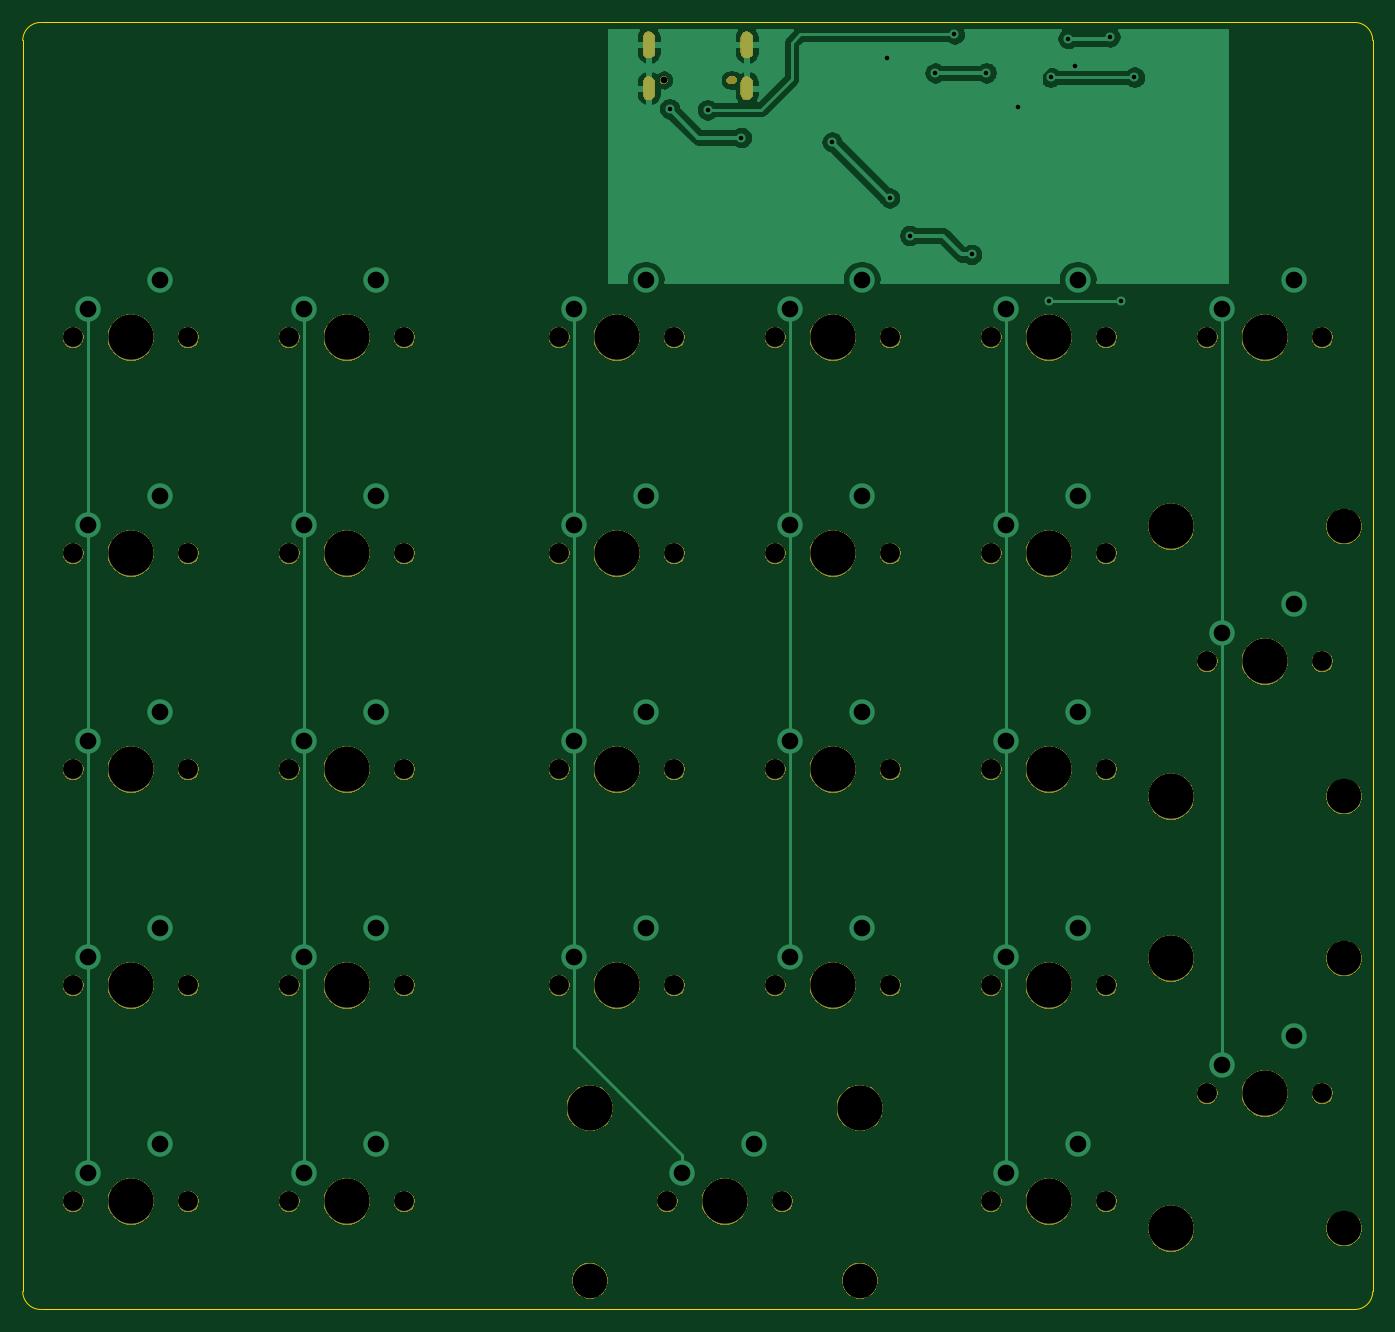
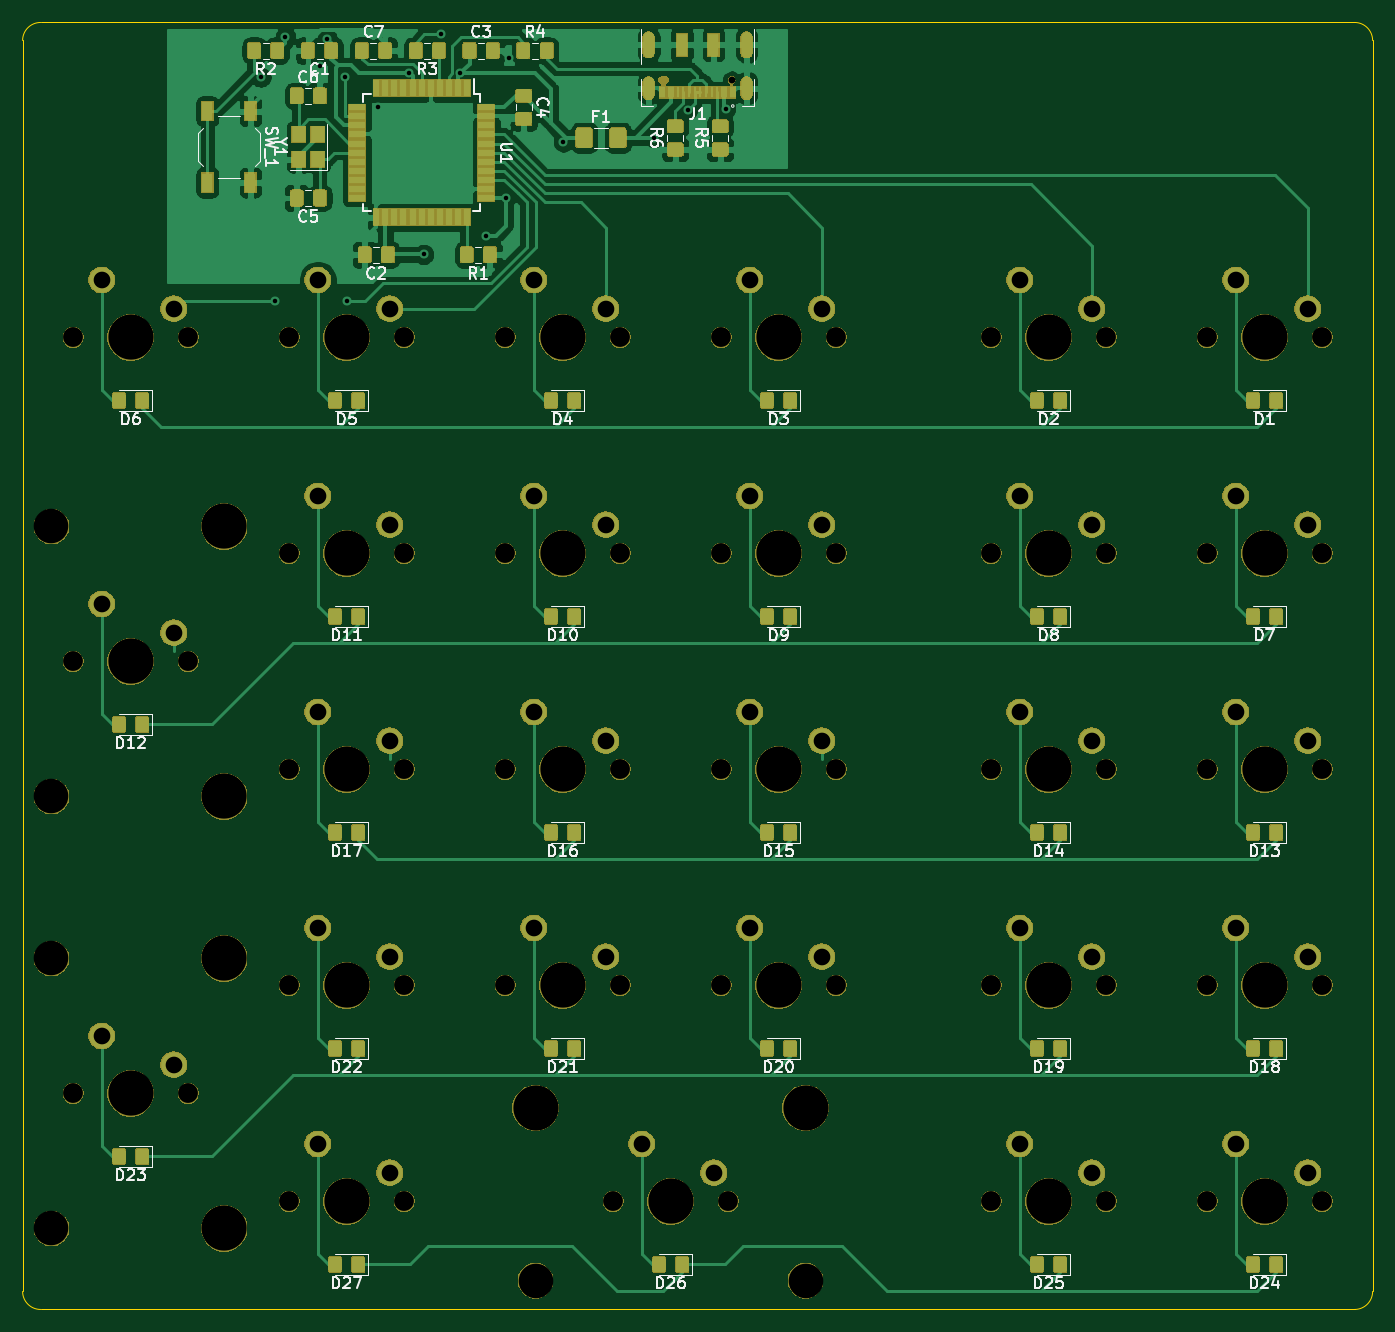
Circuit board: 11 layer files. Board 119.1 x 113.5 mm.
- bottom_copper: NumPad-B_Cu.gbl (259392 bytes)
- bottom_mask: NumPad-B_Mask.gbs (237284 bytes)
- paste: NumPad-B_Paste.gbp (145804 bytes)
- bottom_silk: NumPad-B_SilkS.gbo (190653 bytes)
- outline: NumPad-Edge_Cuts.gm1 (973 bytes)
- top_copper: NumPad-F_Cu.gtl (38434 bytes)
- top_mask: NumPad-F_Mask.gts (94932 bytes)
- paste: NumPad-F_Paste.gtp (488 bytes)
- top_silk: NumPad-F_SilkS.gto (3457 bytes)
- drill: NumPad-NPTH.drl (1846 bytes)
- drill: NumPad-PTH.drl (1618 bytes)

=== bottom_copper: NumPad-B_Cu.gbl (259392 bytes, source omitted) ===
=== bottom_mask: NumPad-B_Mask.gbs (237284 bytes, source omitted) ===
=== paste: NumPad-B_Paste.gbp (145804 bytes, source omitted) ===
=== bottom_silk: NumPad-B_SilkS.gbo (190653 bytes, source omitted) ===
=== outline: NumPad-Edge_Cuts.gm1 ===
G04 #@! TF.GenerationSoftware,KiCad,Pcbnew,(5.1.5)-3*
G04 #@! TF.CreationDate,2020-10-08T21:20:27+02:00*
G04 #@! TF.ProjectId,NumPad,4e756d50-6164-42e6-9b69-6361645f7063,rev?*
G04 #@! TF.SameCoordinates,Original*
G04 #@! TF.FileFunction,Profile,NP*
%FSLAX46Y46*%
G04 Gerber Fmt 4.6, Leading zero omitted, Abs format (unit mm)*
G04 Created by KiCad (PCBNEW (5.1.5)-3) date 2020-10-08 21:20:27*
%MOMM*%
%LPD*%
G04 APERTURE LIST*
%ADD10C,0.050000*%
G04 APERTURE END LIST*
D10*
X46037500Y-161131250D02*
X161925000Y-161131250D01*
X46037500Y-161131250D02*
G75*
G02X44450000Y-159543750I0J1587500D01*
G01*
X44450000Y-49212500D02*
X44450000Y-159543750D01*
X44450000Y-49212500D02*
G75*
G02X46037500Y-47625000I1587500J0D01*
G01*
X161925000Y-47625000D02*
X46037500Y-47625000D01*
X161925000Y-47625000D02*
G75*
G02X163512500Y-49212500I0J-1587500D01*
G01*
X163512500Y-159543750D02*
X163512500Y-49212500D01*
X163512500Y-159543750D02*
G75*
G02X161925000Y-161131250I-1587500J0D01*
G01*
M02*

=== top_copper: NumPad-F_Cu.gtl (38434 bytes, source omitted) ===
=== top_mask: NumPad-F_Mask.gts (94932 bytes, source omitted) ===
=== paste: NumPad-F_Paste.gtp ===
G04 #@! TF.GenerationSoftware,KiCad,Pcbnew,(5.1.5)-3*
G04 #@! TF.CreationDate,2020-10-08T21:20:26+02:00*
G04 #@! TF.ProjectId,NumPad,4e756d50-6164-42e6-9b69-6361645f7063,rev?*
G04 #@! TF.SameCoordinates,Original*
G04 #@! TF.FileFunction,Paste,Top*
G04 #@! TF.FilePolarity,Positive*
%FSLAX46Y46*%
G04 Gerber Fmt 4.6, Leading zero omitted, Abs format (unit mm)*
G04 Created by KiCad (PCBNEW (5.1.5)-3) date 2020-10-08 21:20:26*
%MOMM*%
%LPD*%
G04 APERTURE LIST*
G04 APERTURE END LIST*
M02*

=== top_silk: NumPad-F_SilkS.gto ===
G04 #@! TF.GenerationSoftware,KiCad,Pcbnew,(5.1.5)-3*
G04 #@! TF.CreationDate,2020-10-08T21:20:27+02:00*
G04 #@! TF.ProjectId,NumPad,4e756d50-6164-42e6-9b69-6361645f7063,rev?*
G04 #@! TF.SameCoordinates,Original*
G04 #@! TF.FileFunction,Legend,Top*
G04 #@! TF.FilePolarity,Positive*
%FSLAX46Y46*%
G04 Gerber Fmt 4.6, Leading zero omitted, Abs format (unit mm)*
G04 Created by KiCad (PCBNEW (5.1.5)-3) date 2020-10-08 21:20:27*
%MOMM*%
%LPD*%
G04 APERTURE LIST*
%ADD10C,4.089800*%
%ADD11C,1.852000*%
%ADD12C,3.150000*%
%ADD13O,1.102000X2.402000*%
%ADD14O,0.952000X0.702000*%
%ADD15C,0.702000*%
%ADD16O,1.102000X2.102000*%
G04 APERTURE END LIST*
%LPC*%
D10*
X106362500Y-151606250D03*
D11*
X101282500Y-151606250D03*
X111442500Y-151606250D03*
D12*
X118268750Y-158591250D03*
X94456250Y-158591250D03*
D10*
X118268750Y-143351250D03*
X94456250Y-143351250D03*
X153987500Y-142081250D03*
D11*
X148907500Y-142081250D03*
X159067500Y-142081250D03*
D12*
X160972500Y-130175000D03*
X160972500Y-153987500D03*
D10*
X145732500Y-130175000D03*
X145732500Y-153987500D03*
X153987500Y-103981250D03*
D11*
X148907500Y-103981250D03*
X159067500Y-103981250D03*
D12*
X160972500Y-92075000D03*
X160972500Y-115887500D03*
D10*
X145732500Y-92075000D03*
X145732500Y-115887500D03*
X134937500Y-151606250D03*
D11*
X129857500Y-151606250D03*
X140017500Y-151606250D03*
D10*
X73025000Y-151606250D03*
D11*
X67945000Y-151606250D03*
X78105000Y-151606250D03*
D10*
X53975000Y-151606250D03*
D11*
X48895000Y-151606250D03*
X59055000Y-151606250D03*
D10*
X134937500Y-132556250D03*
D11*
X129857500Y-132556250D03*
X140017500Y-132556250D03*
D10*
X115887500Y-132556250D03*
D11*
X110807500Y-132556250D03*
X120967500Y-132556250D03*
D10*
X96837500Y-132556250D03*
D11*
X91757500Y-132556250D03*
X101917500Y-132556250D03*
D10*
X73025000Y-132556250D03*
D11*
X67945000Y-132556250D03*
X78105000Y-132556250D03*
D10*
X53975000Y-132556250D03*
D11*
X48895000Y-132556250D03*
X59055000Y-132556250D03*
D10*
X134937500Y-113506250D03*
D11*
X129857500Y-113506250D03*
X140017500Y-113506250D03*
D10*
X115887500Y-113506250D03*
D11*
X110807500Y-113506250D03*
X120967500Y-113506250D03*
D10*
X96837500Y-113506250D03*
D11*
X91757500Y-113506250D03*
X101917500Y-113506250D03*
D10*
X73025000Y-113506250D03*
D11*
X67945000Y-113506250D03*
X78105000Y-113506250D03*
D10*
X53975000Y-113506250D03*
D11*
X48895000Y-113506250D03*
X59055000Y-113506250D03*
D10*
X134937500Y-94456250D03*
D11*
X129857500Y-94456250D03*
X140017500Y-94456250D03*
D10*
X115887500Y-94456250D03*
D11*
X110807500Y-94456250D03*
X120967500Y-94456250D03*
D10*
X96837500Y-94456250D03*
D11*
X91757500Y-94456250D03*
X101917500Y-94456250D03*
D10*
X73025000Y-94456250D03*
D11*
X67945000Y-94456250D03*
X78105000Y-94456250D03*
D10*
X53975000Y-94456250D03*
D11*
X48895000Y-94456250D03*
X59055000Y-94456250D03*
D10*
X153987500Y-75406250D03*
D11*
X148907500Y-75406250D03*
X159067500Y-75406250D03*
D10*
X134937500Y-75406250D03*
D11*
X129857500Y-75406250D03*
X140017500Y-75406250D03*
D10*
X115887500Y-75406250D03*
D11*
X110807500Y-75406250D03*
X120967500Y-75406250D03*
D10*
X96837500Y-75406250D03*
D11*
X91757500Y-75406250D03*
X101917500Y-75406250D03*
D10*
X73025000Y-75406250D03*
D11*
X67945000Y-75406250D03*
X78105000Y-75406250D03*
D10*
X53975000Y-75406250D03*
D11*
X48895000Y-75406250D03*
X59055000Y-75406250D03*
D13*
X108300000Y-49597500D03*
D14*
X106980000Y-52697500D03*
D13*
X99660000Y-49597500D03*
D15*
X100980000Y-52697500D03*
D16*
X99660000Y-53422500D03*
X108300000Y-53422500D03*
M02*

=== drill: NumPad-NPTH.drl ===
M48
; DRILL file {KiCad (5.1.5)-3} date 08/10/2020 21:20:37
; FORMAT={-:-/ absolute / inch / decimal}
; #@! TF.CreationDate,2020-10-08T21:20:37+02:00
; #@! TF.GenerationSoftware,Kicad,Pcbnew,(5.1.5)-3
; #@! TF.FileFunction,NonPlated,1,2,NPTH
FMAT,2
INCH
T1C0.0236
T2C0.0689
T3C0.1200
T4C0.1570
%
G90
G05
T1
X3.9756Y-2.0747
T2
X5.1125Y-2.9688
X5.5125Y-2.9688
X4.3625Y-4.4688
X4.7625Y-4.4688
X1.925Y-4.4688
X2.325Y-4.4688
X3.6125Y-3.7188
X4.0125Y-3.7188
X1.925Y-2.9688
X2.325Y-2.9688
X5.8625Y-5.5938
X6.2625Y-5.5938
X3.6125Y-5.2188
X4.0125Y-5.2188
X4.3625Y-2.9688
X4.7625Y-2.9688
X4.3625Y-3.7188
X4.7625Y-3.7188
X1.925Y-5.9688
X2.325Y-5.9688
X2.675Y-5.2188
X3.075Y-5.2188
X5.8625Y-2.9688
X6.2625Y-2.9688
X2.675Y-3.7188
X3.075Y-3.7188
X3.9875Y-5.9688
X4.3875Y-5.9688
X2.675Y-5.9688
X3.075Y-5.9688
X5.1125Y-5.9688
X5.5125Y-5.9688
X1.925Y-5.2188
X2.325Y-5.2188
X2.675Y-2.9688
X3.075Y-2.9688
X3.6125Y-2.9688
X4.0125Y-2.9688
X5.1125Y-5.2188
X5.5125Y-5.2188
X3.6125Y-4.4688
X4.0125Y-4.4688
X1.925Y-3.7188
X2.325Y-3.7188
X4.3625Y-5.2188
X4.7625Y-5.2188
X5.8625Y-4.0938
X6.2625Y-4.0938
X5.1125Y-4.4688
X5.5125Y-4.4688
X5.1125Y-3.7188
X5.5125Y-3.7188
X2.675Y-4.4688
X3.075Y-4.4688
T3
X6.3375Y-5.125
X3.7188Y-6.2437
X4.6562Y-6.2437
X6.3375Y-3.625
X6.3375Y-4.5625
X6.3375Y-6.0625
T4
X5.3125Y-2.9688
X4.5625Y-4.4688
X2.125Y-4.4688
X3.8125Y-3.7188
X2.125Y-2.9688
X5.7375Y-5.125
X5.7375Y-6.0625
X6.0625Y-5.5938
X3.8125Y-5.2188
X4.5625Y-2.9688
X4.5625Y-3.7188
X2.125Y-5.9688
X2.875Y-5.2188
X6.0625Y-2.9688
X2.875Y-3.7188
X3.7188Y-5.6437
X4.1875Y-5.9688
X4.6562Y-5.6437
X2.875Y-5.9688
X5.3125Y-5.9688
X2.125Y-5.2188
X2.875Y-2.9688
X3.8125Y-2.9688
X5.3125Y-5.2188
X3.8125Y-4.4688
X2.125Y-3.7188
X4.5625Y-5.2188
X5.7375Y-3.625
X5.7375Y-4.5625
X6.0625Y-4.0938
X5.3125Y-4.4688
X5.3125Y-3.7188
X2.875Y-4.4688
T1
G00X4.2069Y-2.0747
M15
G01X4.2167Y-2.0747
M16
G05
T0
M30

=== drill: NumPad-PTH.drl ===
M48
; DRILL file {KiCad (5.1.5)-3} date 08/10/2020 21:20:37
; FORMAT={-:-/ absolute / inch / decimal}
; #@! TF.CreationDate,2020-10-08T21:20:37+02:00
; #@! TF.GenerationSoftware,Kicad,Pcbnew,(5.1.5)-3
; #@! TF.FileFunction,Plated,1,2,PTH
FMAT,2
INCH
T1C0.0157
T2C0.0236
T3C0.0579
%
G90
G05
T1
X3.9962Y-2.175
X4.1278Y-2.1783
X4.245Y-2.275
X4.56Y-2.29
X4.75Y-2.0
X4.7601Y-2.4844
X4.83Y-2.615
X4.9178Y-2.0504
X4.985Y-1.915
X5.045Y-2.68
X5.095Y-2.05
X5.205Y-2.17
X5.3125Y-2.8438
X5.3189Y-2.065
X5.38Y-1.9311
X5.405Y-2.025
X5.525Y-1.925
X5.5625Y-2.8438
X5.61Y-2.065
T3
X5.1625Y-5.1187
X5.4125Y-5.0187
X3.6625Y-4.3687
X3.9125Y-4.2687
X1.975Y-3.6187
X2.225Y-3.5187
X4.4125Y-5.1187
X4.6625Y-5.0187
X5.9125Y-3.9937
X6.1625Y-3.8937
X5.1625Y-4.3687
X5.4125Y-4.2687
X5.1625Y-3.6187
X5.4125Y-3.5187
X2.725Y-4.3687
X2.975Y-4.2687
X5.1625Y-2.8687
X5.4125Y-2.7687
X4.4125Y-4.3687
X4.6625Y-4.2687
X1.975Y-4.3687
X2.225Y-4.2687
X3.6625Y-3.6187
X3.9125Y-3.5187
X1.975Y-2.8687
X2.225Y-2.7687
X5.9125Y-5.4937
X6.1625Y-5.3937
X3.6625Y-5.1187
X3.9125Y-5.0187
X4.4125Y-2.8687
X4.6625Y-2.7687
X4.4125Y-3.6187
X4.6625Y-3.5187
X1.975Y-5.8687
X2.225Y-5.7687
X2.725Y-5.1187
X2.975Y-5.0187
X5.9125Y-2.8687
X6.1625Y-2.7687
X2.725Y-3.6187
X2.975Y-3.5187
X4.0375Y-5.8687
X4.2875Y-5.7687
X2.725Y-5.8687
X2.975Y-5.7687
X5.1625Y-5.8687
X5.4125Y-5.7687
X1.975Y-5.1187
X2.225Y-5.0187
X2.725Y-2.8687
X2.975Y-2.7687
X3.6625Y-2.8687
X3.9125Y-2.7687
T2
G00X3.9236Y-1.9271
M15
G01X3.9236Y-1.9782
M16
G05
G00X3.9236Y-2.0836
M15
G01X3.9236Y-2.1229
M16
G05
G00X4.2638Y-1.9271
M15
G01X4.2638Y-1.9782
M16
G05
G00X4.2638Y-2.0836
M15
G01X4.2638Y-2.1229
M16
G05
T0
M30

